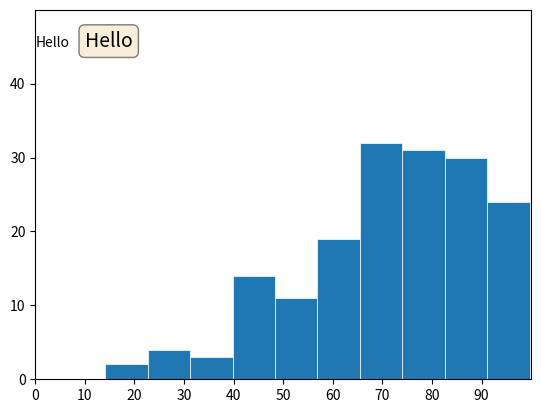

This chart was generated by the following Python code:
# 直方圖
# 級距統計(多少到多少數字之間有多少人)

import matplotlib.pyplot as plt
import numpy as np

np.random.seed(1)
score = np.random.normal(75,25,200) # 常態分布(0~50)共200筆資料
score = [s for s in score if s <= 100 and s >= 0] # 把超出範圍的分數去掉

# 畫histgram
fig, ax = plt.subplots()
ax.hist(score, bins = 10, linewidth = 0.5, edgecolor ="white")

ax.set(xlim = (0,100), xticks = np.arange(0,100,10),
       ylim = (0,50), yticks = np.arange(0,50,10))

ax.text(0.1,45,"Hello")
ax.text(10,45,"Hello",fontsize = 14, 
        bbox = dict(boxstyle = 'round', facecolor = 'wheat', alpha = 0.5))

plt.show()